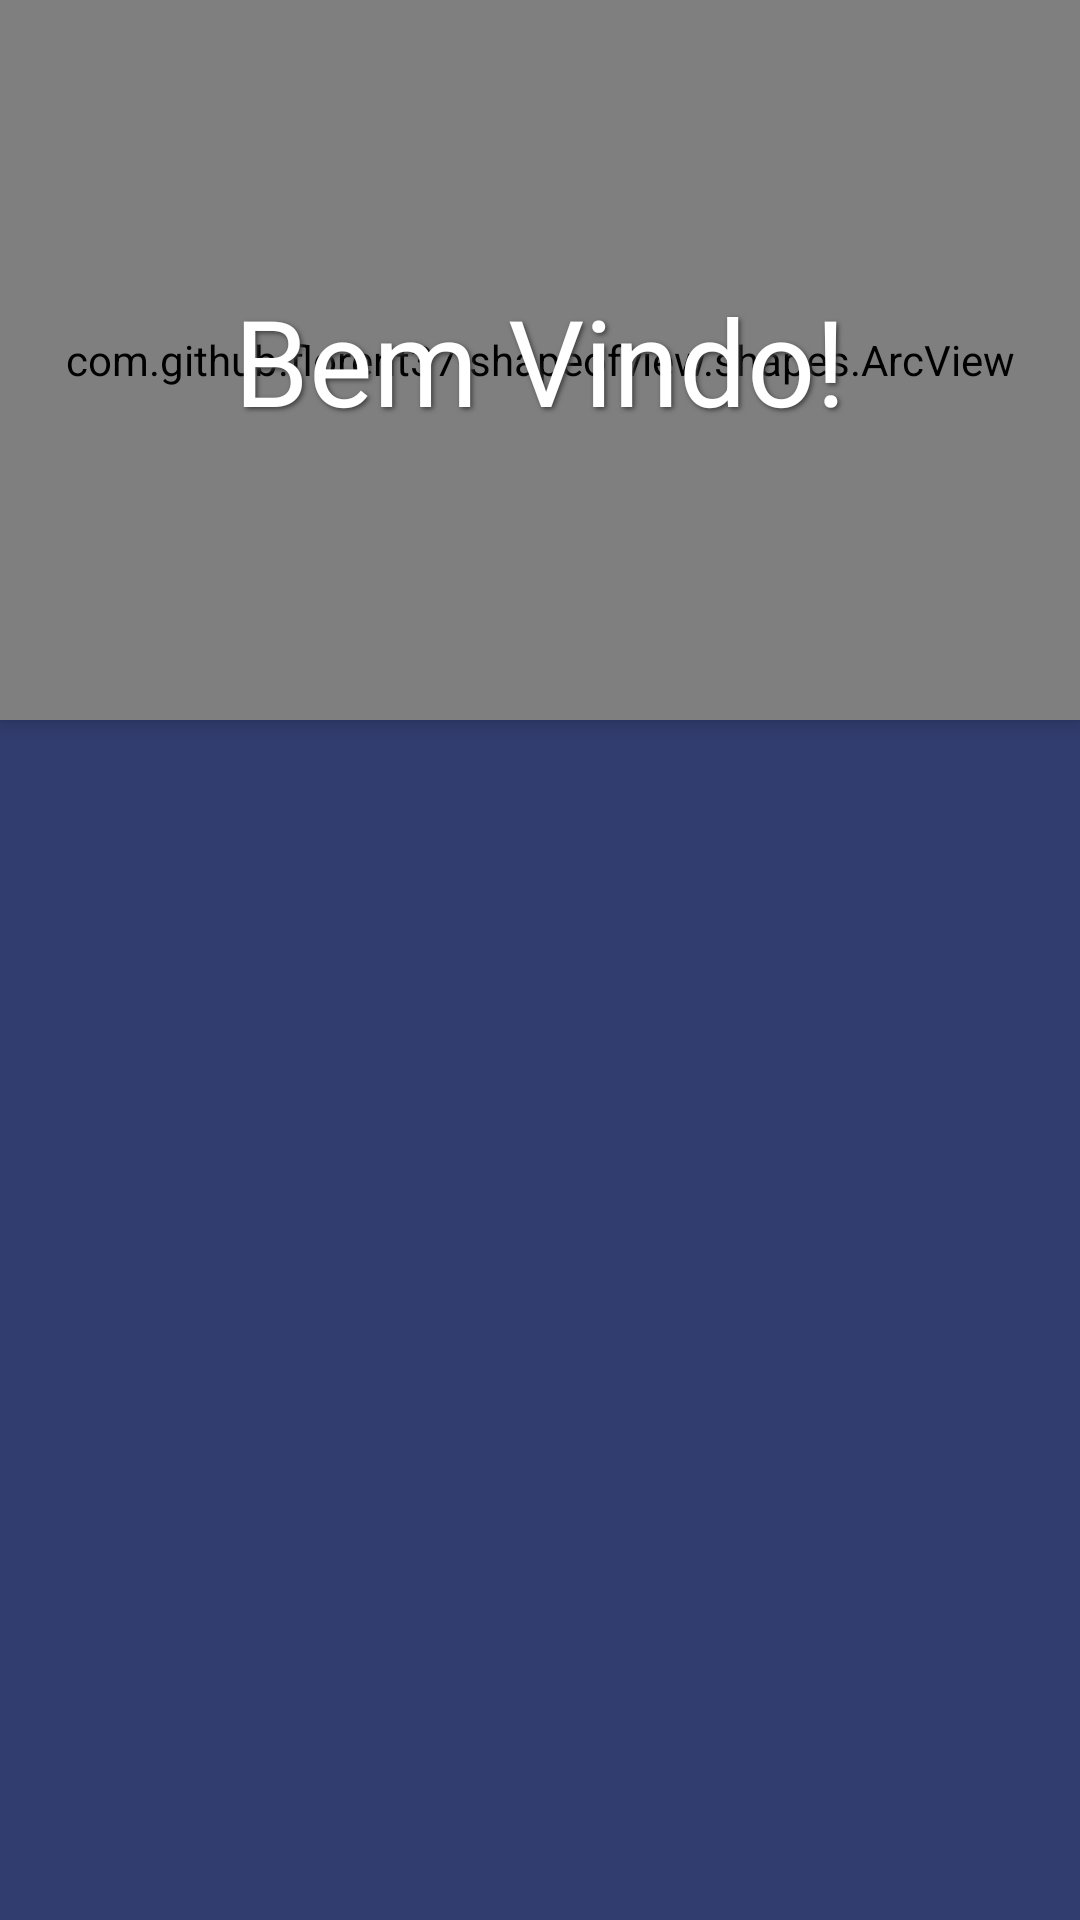

Write the Android layout XML for this screen, with the resource values it uses.
<!-- AndroidManifest.xml: application theme AppTheme.Dark -->
<!-- res/layout/activity_arc_list.xml -->
<?xml version="1.0" encoding="utf-8"?>
<androidx.constraintlayout.motion.widget.MotionLayout
        xmlns:android="http://schemas.android.com/apk/res/android"
        xmlns:app="http://schemas.android.com/apk/res-auto"
        xmlns:tools="http://schemas.android.com/tools"
        android:layout_width="match_parent"
        android:layout_height="match_parent"
        app:layoutDescription="@xml/collapsing_header_arc"
        app:showPaths="false"
        tools:showPaths="true">

    <androidx.recyclerview.widget.RecyclerView
            android:id="@+id/recyclerView"
            android:layout_width="0dp"
            android:layout_height="0dp"
            app:layout_constraintBottom_toBottomOf="parent"
            app:layout_constraintEnd_toEndOf="parent"
            app:layout_constraintStart_toStartOf="parent"
            app:layout_constraintTop_toBottomOf="@+id/header"/>

    <com.github.florent37.shapeofview.shapes.ArcView
            android:id="@+id/header"
            android:layout_width="0dp"
            android:layout_height="200dp"
            android:elevation="4dp"
            app:layout_constraintEnd_toEndOf="parent"
            app:layout_constraintStart_toStartOf="parent"
            app:layout_constraintTop_toTopOf="parent"
            app:shape_arc_height="26dp"
            app:shape_arc_position="bottom">

        <androidx.appcompat.widget.AppCompatImageView
                android:layout_width="match_parent"
                android:layout_height="match_parent"
                android:scaleType="centerCrop"
                android:alpha="0.7"
                app:srcCompat="@drawable/diarista1"/>

        <View
                android:layout_width="match_parent"
                android:layout_height="match_parent"
                android:alpha="0.3"
                 />

    </com.github.florent37.shapeofview.shapes.ArcView>

    <androidx.appcompat.widget.AppCompatTextView
            android:id="@+id/headerText"
            android:layout_width="wrap_content"
            android:layout_height="wrap_content"
            android:layout_gravity="center_vertical"
            android:layout_marginLeft="23sp"
            android:elevation="4dp"
            android:gravity="center_vertical|left"
            android:text="Bem Vindo!"
            android:shadowColor="#3E3E3E"
            android:shadowDx="2"
            android:shadowDy="2"
            android:shadowRadius="4"
            android:textColor="@android:color/white"
            />

</androidx.constraintlayout.motion.widget.MotionLayout>
<!-- resources referenced by this layout -->
<resources>
  <!-- drawable diarista1: png bitmap (drawable, 11764 bytes) -->
  <style name="AppTheme.Dark" parent="Theme.AppCompat.NoActionBar">
          <item name="colorPrimary">@color/primary</item>
          <item name="colorPrimaryDark">@color/primary_dark</item>
          <item name="colorAccent">@color/accent</item>
  
          <item name="android:windowBackground">@color/primary</item>
  
          <item name="colorControlNormal">@color/iron</item>
          <item name="colorControlActivated">@color/white</item>
          <item name="colorControlHighlight">@color/white</item>
          <item name="android:textColorHint">@color/iron</item>
  
          <item name="colorButtonNormal">@color/primary_darker</item>
          <item name="android:colorButtonNormal">@color/primary_darker</item>
      </style>
  <color name="primary">#313D6F</color>
  <color name="primary_dark">#313D6F</color>
  <color name="accent">#68D6E4</color>
  <color name="iron">#CCCCCC</color>
  <color name="white">#FFFFFF</color>
  <color name="primary_darker">#68D6E4</color>
</resources>
